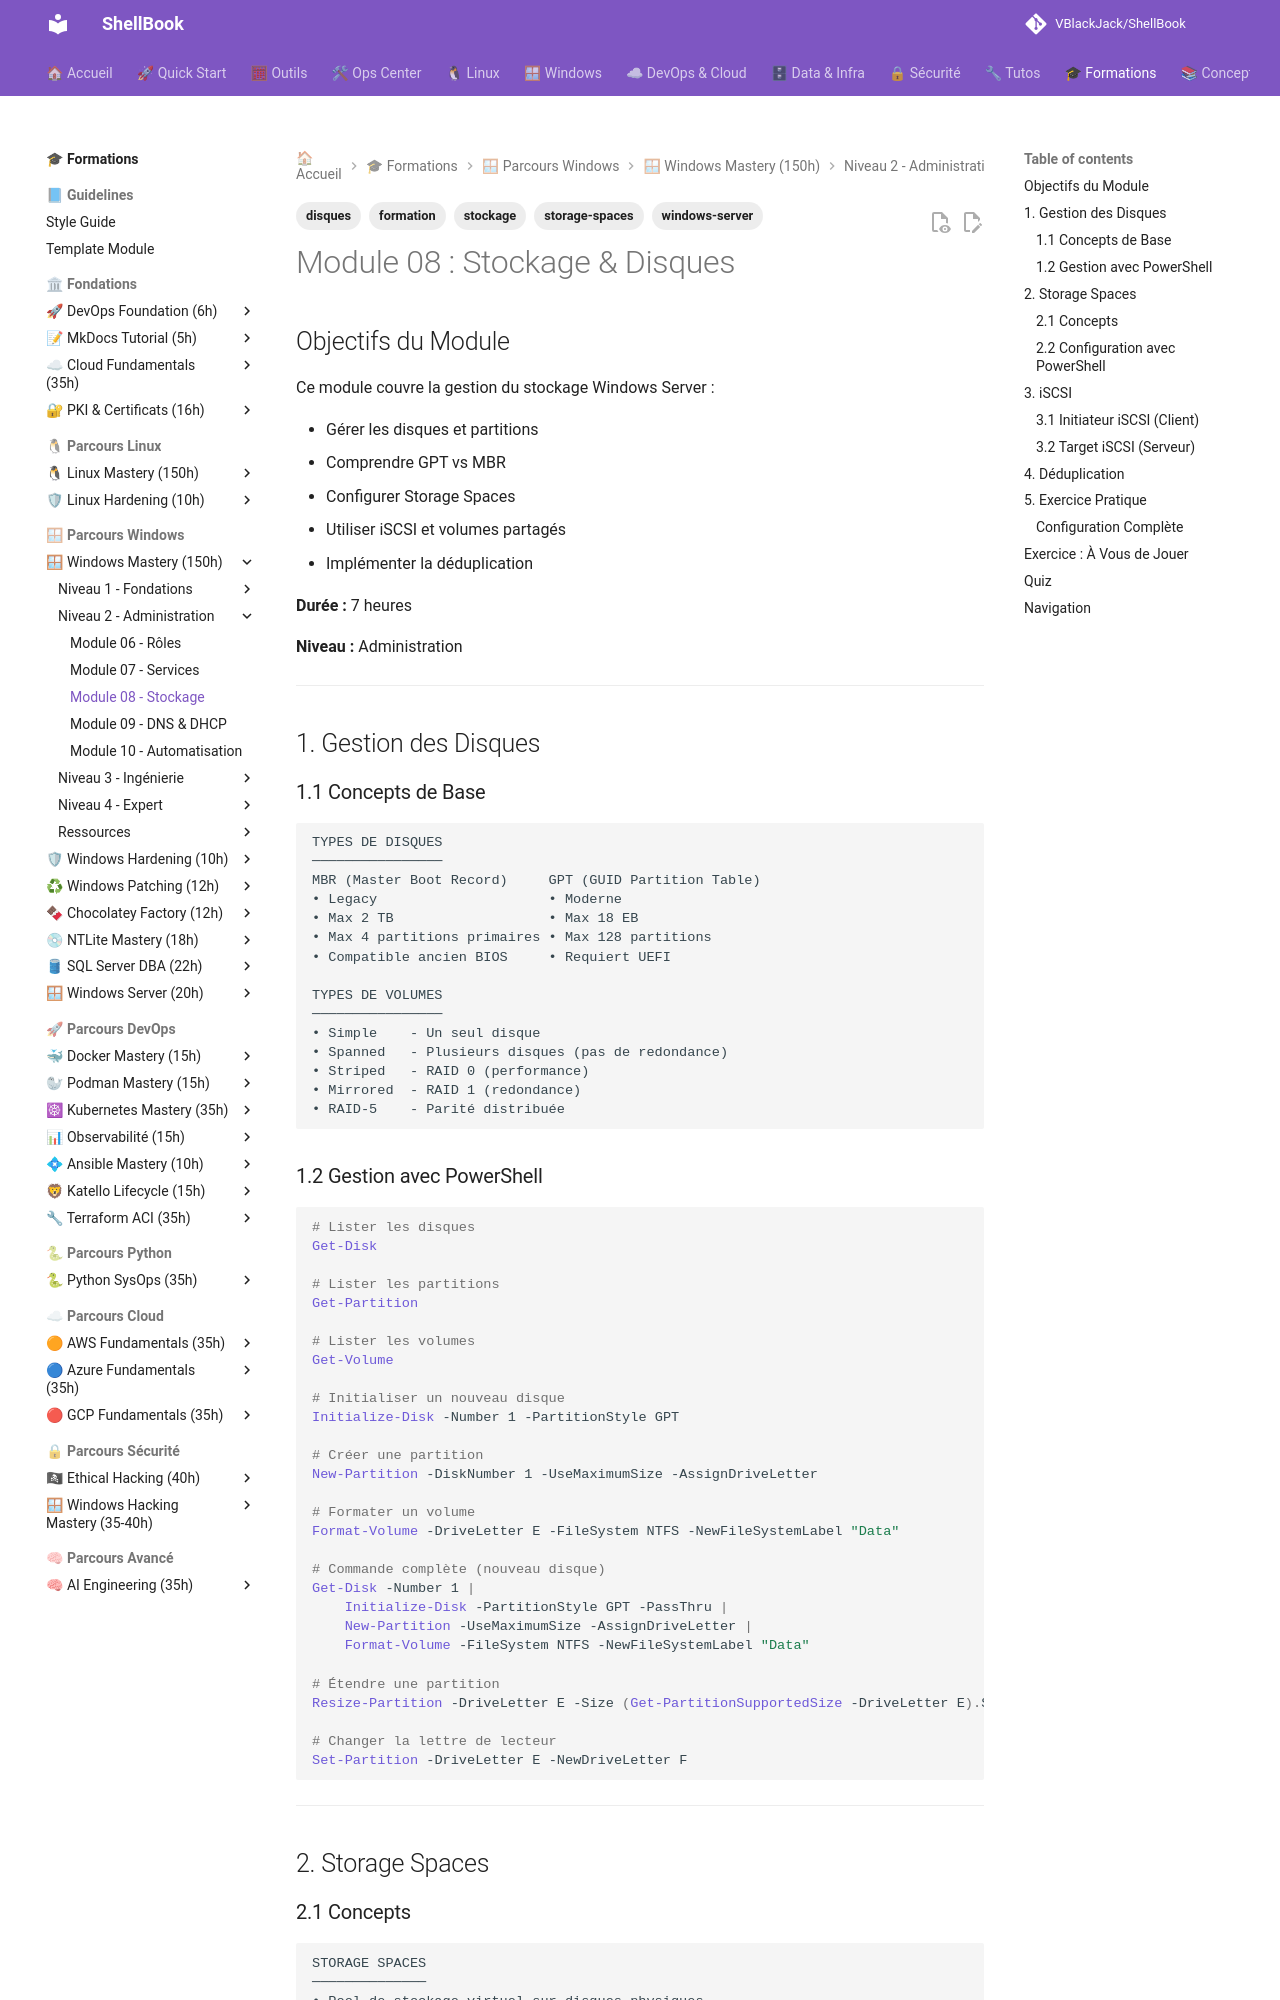

repository: VBlackJack/ShellBook · page: formations/windows-mastery/08-stockage-disques/index.html · generator: mkdocs

---
tags:
  - formation
  - windows-server
  - stockage
  - disques
  - storage-spaces
---

# Module 08 : Stockage & Disques

## Objectifs du Module

Ce module couvre la gestion du stockage Windows Server :

- Gérer les disques et partitions
- Comprendre GPT vs MBR
- Configurer Storage Spaces
- Utiliser iSCSI et volumes partagés
- Implémenter la déduplication

**Durée :** 7 heures

**Niveau :** Administration

---

## 1. Gestion des Disques

### 1.1 Concepts de Base

```text
TYPES DE DISQUES
────────────────
MBR (Master Boot Record)     GPT (GUID Partition Table)
• Legacy                     • Moderne
• Max 2 TB                   • Max 18 EB
• Max 4 partitions primaires • Max 128 partitions
• Compatible ancien BIOS     • Requiert UEFI

TYPES DE VOLUMES
────────────────
• Simple    - Un seul disque
• Spanned   - Plusieurs disques (pas de redondance)
• Striped   - RAID 0 (performance)
• Mirrored  - RAID 1 (redondance)
• RAID-5    - Parité distribuée
```

### 1.2 Gestion avec PowerShell

```powershell
# Lister les disques
Get-Disk

# Lister les partitions
Get-Partition

# Lister les volumes
Get-Volume

# Initialiser un nouveau disque
Initialize-Disk -Number 1 -PartitionStyle GPT

# Créer une partition
New-Partition -DiskNumber 1 -UseMaximumSize -AssignDriveLetter

# Formater un volume
Format-Volume -DriveLetter E -FileSystem NTFS -NewFileSystemLabel "Data"

# Commande complète (nouveau disque)
Get-Disk -Number 1 |
    Initialize-Disk -PartitionStyle GPT -PassThru |
    New-Partition -UseMaximumSize -AssignDriveLetter |
    Format-Volume -FileSystem NTFS -NewFileSystemLabel "Data"

# Étendre une partition
Resize-Partition -DriveLetter E -Size (Get-PartitionSupportedSize -DriveLetter E).SizeMax

# Changer la lettre de lecteur
Set-Partition -DriveLetter E -NewDriveLetter F
```

---

## 2. Storage Spaces

### 2.1 Concepts

```text
STORAGE SPACES
──────────────
• Pool de stockage virtuel sur disques physiques
• Résilience intégrée (Simple, Mirror, Parity)
• Provisionnement fin (thin provisioning)
• Tiering automatique (SSD + HDD)

Types de résilience:
• Simple       - Pas de redondance (performance max)
• Two-way Mirror - Copie sur 2 disques (RAID 1)
• Three-way Mirror - Copie sur 3 disques
• Parity      - RAID 5/6 équivalent
```

### 2.2 Configuration avec PowerShell

```powershell
# Lister les disques physiques disponibles
Get-PhysicalDisk -CanPool $true

# Créer un pool de stockage
$disks = Get-PhysicalDisk -CanPool $true
New-StoragePool -FriendlyName "DataPool" `
                -StorageSubSystemFriendlyName "Windows Storage*" `
                -PhysicalDisks $disks

# Créer un disque virtuel (Mirror)
New-VirtualDisk -StoragePoolFriendlyName "DataPool" `
                -FriendlyName "DataDisk" `
                -ResiliencySettingName Mirror `
                -Size 100GB `
                -ProvisioningType Thin

# Initialiser et formater
Get-VirtualDisk -FriendlyName "DataDisk" |
    Get-Disk |
    Initialize-Disk -PartitionStyle GPT -PassThru |
    New-Partition -UseMaximumSize -AssignDriveLetter |
    Format-Volume -FileSystem ReFS -NewFileSystemLabel "DataVolume"
```

---

## 3. iSCSI

### 3.1 Initiateur iSCSI (Client)

```powershell
# Activer l'initiateur
Start-Service -Name MSiSCSI
Set-Service -Name MSiSCSI -StartupType Automatic

# Découvrir les targets
New-IscsiTargetPortal -TargetPortalAddress "192.168.1.100"

# Se connecter
Connect-IscsiTarget -NodeAddress "iqn.2024-01.com.storage:lun1" -IsPersistent $true

# Lister les sessions
Get-IscsiSession

# Déconnecter
Disconnect-IscsiTarget -NodeAddress "iqn.2024-01.com.storage:lun1"
```

### 3.2 Target iSCSI (Serveur)

```powershell
# Installer le rôle
Install-WindowsFeature -Name FS-iSCSITarget-Server -IncludeManagementTools

# Créer un disque virtuel iSCSI
New-IscsiVirtualDisk -Path "C:\iSCSI\Disk1.vhdx" -Size 100GB

# Créer un target
New-IscsiServerTarget -TargetName "Target1" -InitiatorIds @("IQN:iqn.1991-05.com.microsoft:client1")

# Associer le disque au target
Add-IscsiVirtualDiskTargetMapping -TargetName "Target1" -Path "C:\iSCSI\Disk1.vhdx"
```

---

## 4. Déduplication

```powershell
# Installer la feature
Install-WindowsFeature -Name FS-Data-Deduplication

# Activer sur un volume
Enable-DedupVolume -Volume "E:" -UsageType Default

# Configurer
Set-DedupVolume -Volume "E:" -MinimumFileAgeDays 3

# Vérifier l'état
Get-DedupStatus -Volume "E:"

# Statistiques d'économie
Get-DedupVolume -Volume "E:" | Select-Object Volume, SavedSpace, SavingsRate
```

---

## 5. Exercice Pratique

### Configuration Complète

```powershell
# Scénario: Nouveau disque de données

# 1. Identifier le disque
$disk = Get-Disk | Where-Object PartitionStyle -eq "RAW"

# 2. Initialiser
$disk | Initialize-Disk -PartitionStyle GPT

# 3. Créer partition
$partition = $disk | New-Partition -UseMaximumSize -AssignDriveLetter

# 4. Formater
$partition | Format-Volume -FileSystem NTFS -NewFileSystemLabel "AppData"

# 5. Vérifier
Get-Volume -DriveLetter $partition.DriveLetter
```

---
